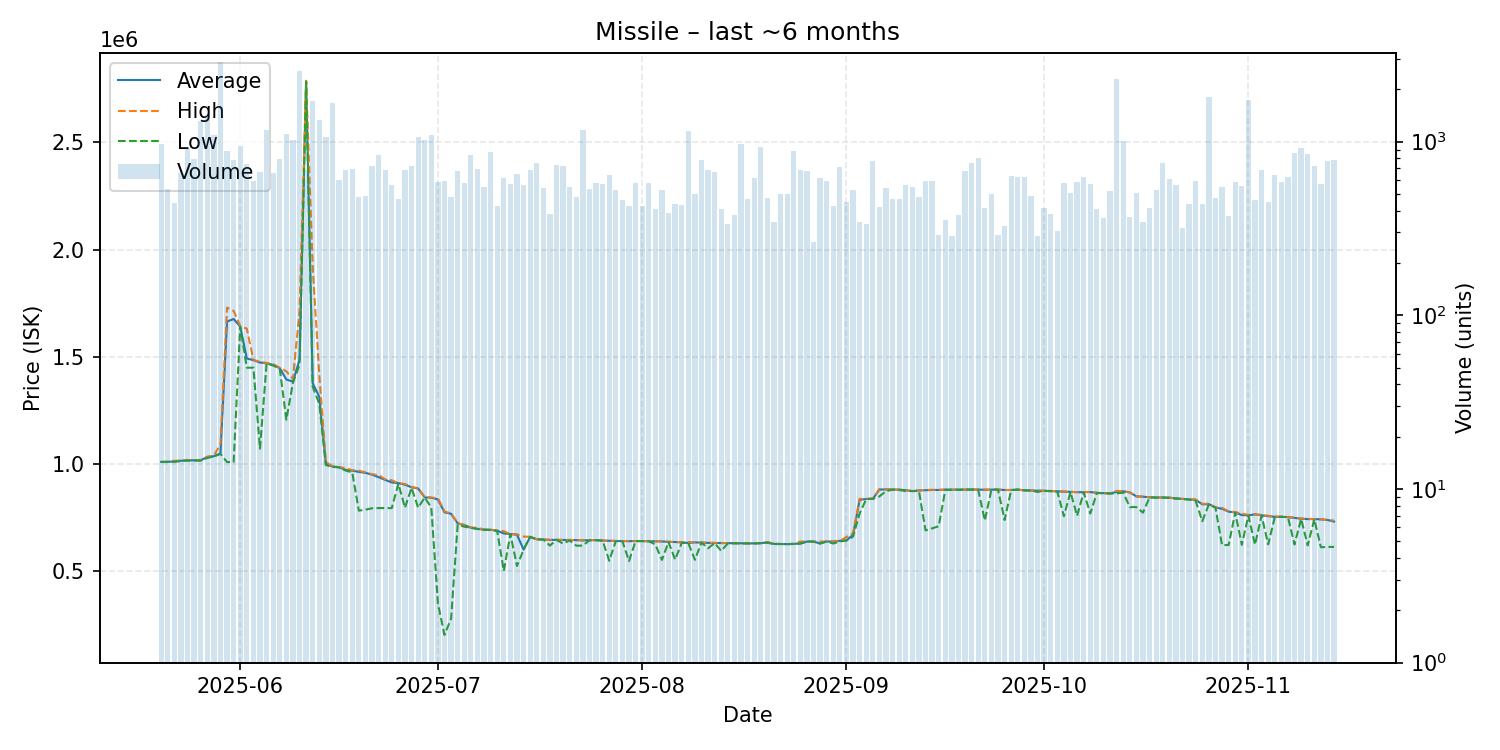

Data behind this chart, as committed beside it:
date, average, highest, lowest, order_count, volume
2025-05-20, 1011000, 1011000, 1010000, 241, 974
2025-05-21, 1011000, 1011000, 1011000, 225, 534
2025-05-22, 1013000, 1016000, 1011000, 202, 442
2025-05-23, 1016000, 1017000, 1015000, 232, 663
2025-05-24, 1018000, 1019000, 1017000, 301, 919
2025-05-25, 1018000, 1018000, 1018000, 263, 789
2025-05-26, 1018000, 1019000, 1017000, 377, 1314
2025-05-27, 1034000, 1035000, 1029000, 264, 1417
2025-05-28, 1037000, 1039000, 1036000, 255, 1092
2025-05-29, 1051000, 1094000, 1048000, 292, 2872
2025-05-30, 1665000, 1730000, 1010000, 317, 879
2025-05-31, 1677000, 1715000, 1010000, 325, 783
2025-06-01, 1642000, 1644000, 1641000, 318, 937
2025-06-02, 1493000, 1632000, 1450000, 300, 738
2025-06-03, 1485000, 1486000, 1450000, 222, 592
2025-06-04, 1474000, 1478000, 1072500, 278, 671
2025-06-05, 1471000, 1472000, 1469000, 311, 1164
2025-06-06, 1463000, 1467000, 1460000, 311, 657
2025-06-07, 1448000, 1449000, 1446000, 366, 791
2025-06-08, 1395000, 1433000, 1207000, 351, 1110
2025-06-09, 1385000, 1398000, 1380000, 269, 1025
2025-06-10, 1487000, 1712000, 1464000, 292, 2554
2025-06-11, 2786000, 2788000, 2784000, 203, 689
2025-06-12, 1378000, 1921000, 1361000, 234, 1713
2025-06-13, 1314000, 1415000, 1281000, 284, 1338
2025-06-14, 999200, 1010000, 996000, 290, 1059
2025-06-15, 989500, 990400, 987900, 286, 1669
2025-06-16, 986200, 986550, 984900, 190, 604
2025-06-17, 973100, 982300, 970500, 206, 686
2025-06-18, 969800, 971600, 961300, 197, 697
2025-06-19, 964400, 969900, 783500, 194, 482
2025-06-20, 959700, 962000, 788050, 215, 487
2025-06-21, 951400, 952800, 794600, 280, 724
2025-06-22, 939600, 949500, 795600, 276, 832
2025-06-23, 926800, 929300, 795700, 264, 689
2025-06-24, 915100, 925100, 795400, 226, 561
2025-06-25, 911700, 912100, 909500, 238, 468
2025-06-26, 904400, 907800, 796700, 246, 684
2025-06-27, 892300, 893700, 890000, 230, 728
2025-06-28, 886800, 888300, 797300, 277, 1063
2025-06-29, 844900, 845600, 844900, 220, 1026
2025-06-30, 843800, 844400, 797300, 196, 1097
2025-07-01, 835900, 841500, 350100, 229, 585
2025-07-02, 775800, 779900, 204300, 208, 594
2025-07-03, 768900, 769700, 279500, 209, 481
2025-07-04, 724400, 724700, 718800, 219, 674
2025-07-05, 716400, 717500, 708900, 231, 580
2025-07-06, 703900, 705150, 703400, 292, 835
2025-07-07, 698600, 703200, 698100, 219, 695
2025-07-08, 694600, 696000, 693700, 220, 547
2025-07-09, 694300, 694500, 694200, 187, 867
2025-07-10, 690200, 691400, 688150, 184, 423
2025-07-11, 677000, 687400, 502400, 214, 614
2025-07-12, 674400, 674500, 674300, 248, 569
2025-07-13, 671400, 672800, 525350, 233, 647
2025-07-14, 602100, 662600, 601600, 179, 562
2025-07-15, 661300, 661500, 661200, 205, 690
2025-07-16, 649900, 649900, 649900, 154, 751
2025-07-17, 648900, 649000, 648600, 218, 539
2025-07-18, 646900, 647300, 620500, 193, 385
... 119 more rows
